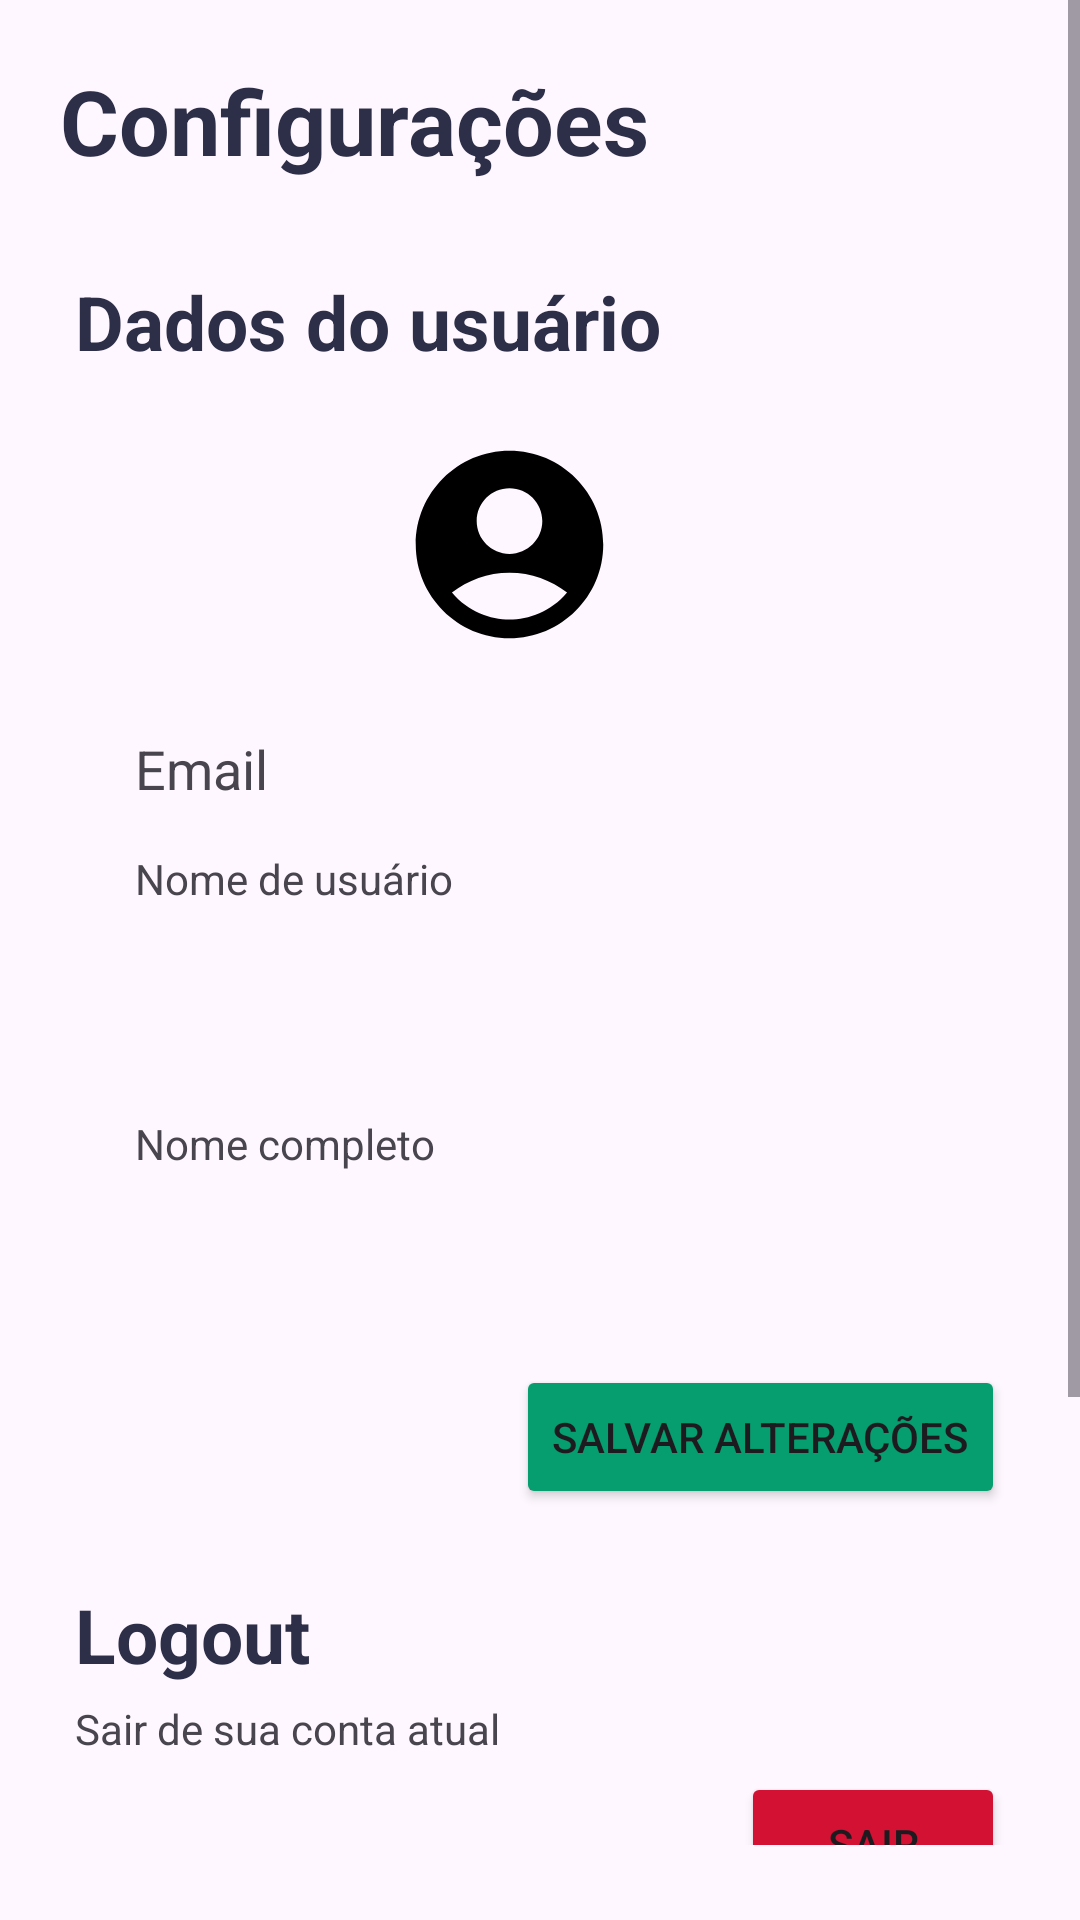

Write the Android layout XML for this screen, with the resource values it uses.
<!-- AndroidManifest.xml: application theme Theme.BairroRegister -->
<!-- res/layout/fragment_settings.xml -->
<?xml version="1.0" encoding="utf-8"?>
<FrameLayout xmlns:android="http://schemas.android.com/apk/res/android"
    xmlns:tools="http://schemas.android.com/tools"
    android:layout_width="match_parent"
    android:layout_height="match_parent"
    android:orientation="vertical"
    tools:context=".ui.fragments.user.SettingsFragment">

    <ScrollView
        android:layout_width="match_parent"
        android:layout_height="wrap_content"
        android:layout_marginBottom="25dp">

        <LinearLayout
            android:id="@+id/layout_settings"
            android:layout_width="match_parent"
            android:layout_height="wrap_content"
            android:layout_margin="0dp"
            android:fitsSystemWindows="true"
            android:gravity="center"
            android:orientation="vertical"
            android:padding="0dp"
            android:visibility="visible">

            <TextView
                android:id="@+id/title_settings"
                android:layout_width="match_parent"
                android:layout_height="wrap_content"
                android:layout_margin="20dp"
                android:text="Configurações"
                android:textColor="@color/tert_ebony_clay"
                android:textSize="30sp"
                android:textStyle="bold" />

            <LinearLayout
                android:id="@+id/layout_user_data"
                android:layout_width="match_parent"
                android:layout_height="wrap_content"
                android:layout_marginHorizontal="25dp"
                android:layout_marginTop="10dp"
                android:orientation="vertical">

                <TextView
                    android:layout_width="match_parent"
                    android:layout_height="wrap_content"
                    android:text="Dados do usuário"
                    android:textColor="@color/tert_ebony_clay"
                    android:textSize="25sp"
                    android:textStyle="bold" />

                <ImageView
                    android:layout_width="75dp"
                    android:layout_height="75dp"
                    android:layout_gravity="center"
                    android:layout_marginVertical="20dp"
                    android:layout_marginRight="10dp"
                    android:src="@drawable/baseline_account_circle_dark_24" />

                <TextView
                    android:id="@+id/text_email"
                    android:layout_width="match_parent"
                    android:layout_height="wrap_content"
                    android:layout_marginHorizontal="20dp"
                    android:layout_marginTop="5dp"
                    android:text="@string/email"
                    android:textSize="18sp" />

                <LinearLayout
                    android:layout_width="match_parent"
                    android:layout_height="wrap_content"
                    android:layout_marginHorizontal="20dp"
                    android:layout_marginTop="15dp"
                    android:orientation="vertical">

                    <TextView
                        android:layout_width="match_parent"
                        android:layout_height="wrap_content"
                        android:layout_marginBottom="10dp"
                        android:text="Nome de usuário" />

                    <EditText
                        android:id="@+id/edit_username"
                        android:layout_width="match_parent"
                        android:layout_height="wrap_content"
                        android:background="@drawable/style_rounded_edittext"
                        android:paddingHorizontal="20dp"
                        android:paddingVertical="10dp" />
                </LinearLayout>

                <LinearLayout
                    android:layout_width="match_parent"
                    android:layout_height="wrap_content"
                    android:layout_marginHorizontal="20dp"
                    android:layout_marginTop="15dp"
                    android:orientation="vertical">

                    <TextView
                        android:layout_width="match_parent"
                        android:layout_height="wrap_content"
                        android:layout_marginBottom="10dp"
                        android:text="Nome completo" />

                    <EditText
                        android:id="@+id/edit_fullname"
                        android:layout_width="match_parent"
                        android:layout_height="wrap_content"
                        android:background="@drawable/style_rounded_edittext"
                        android:paddingHorizontal="20dp"
                        android:paddingVertical="10dp" />
                </LinearLayout>

                <Button
                    android:id="@+id/button_update_user"
                    android:layout_width="wrap_content"
                    android:layout_height="wrap_content"
                    android:layout_gravity="right"
                    android:layout_marginTop="10dp"
                    android:backgroundTint="@color/main_green_haze"
                    android:text="Salvar alterações" />
            </LinearLayout>

            <LinearLayout
                android:id="@+id/layout_logout"
                android:layout_width="match_parent"
                android:layout_height="wrap_content"
                android:layout_marginHorizontal="25dp"
                android:layout_marginTop="25dp"
                android:orientation="vertical">

                <TextView
                    android:layout_width="match_parent"
                    android:layout_height="wrap_content"
                    android:text="Logout"
                    android:textColor="@color/tert_ebony_clay"
                    android:textSize="25sp"
                    android:textStyle="bold" />

                <TextView
                    android:layout_width="match_parent"
                    android:layout_height="wrap_content"
                    android:layout_marginVertical="5dp"
                    android:text="Sair de sua conta atual" />

                <Button
                    android:id="@+id/button_logout"
                    android:layout_width="wrap_content"
                    android:layout_height="wrap_content"
                    android:layout_gravity="right"
                    android:backgroundTint="@color/red"
                    android:text="Sair" />
            </LinearLayout>

            <LinearLayout
                android:id="@+id/layout_delete_account"
                android:layout_width="match_parent"
                android:layout_height="wrap_content"
                android:layout_marginHorizontal="25dp"
                android:layout_marginTop="30dp"
                android:orientation="vertical">

                <TextView
                    android:layout_width="match_parent"
                    android:layout_height="wrap_content"
                    android:text="Apagar Conta"
                    android:textColor="@color/tert_ebony_clay"
                    android:textSize="25sp"
                    android:textStyle="bold" />

                <TextView
                    android:layout_width="match_parent"
                    android:layout_height="wrap_content"
                    android:layout_marginVertical="5dp"
                    android:text="Essa ação apagará a conta do banco de dados. É irreverssivel, por isso deve ser tomada com cuidado!" />

                <Button
                    android:id="@+id/button_delete_account"
                    android:layout_width="wrap_content"
                    android:layout_height="wrap_content"
                    android:layout_gravity="right"
                    android:backgroundTint="@color/red"
                    android:text="Deletar" />
            </LinearLayout>
        </LinearLayout>
    </ScrollView>
</FrameLayout>
<!-- resources referenced by this layout -->
<resources>
  <color name="main_green_haze">#069e6e</color>
  <color name="red">#d21133</color>
  <color name="tert_ebony_clay">#2d2e47</color>
  <!-- drawable baseline_account_circle_dark_24 (drawable) -->
  <vector xmlns:android="http://schemas.android.com/apk/res/android" android:height="24dp" android:tint="#000000" android:viewportHeight="24" android:viewportWidth="24" android:width="24dp">
      <path android:fillColor="@android:color/white" android:pathData="M12,2C6.48,2 2,6.48 2,12s4.48,10 10,10s10,-4.48 10,-10S17.52,2 12,2zM12,6c1.93,0 3.5,1.57 3.5,3.5S13.93,13 12,13s-3.5,-1.57 -3.5,-3.5S10.07,6 12,6zM12,20c-2.03,0 -4.43,-0.82 -6.14,-2.88C7.55,15.8 9.68,15 12,15s4.45,0.8 6.14,2.12C16.43,19.18 14.03,20 12,20z"/>
  </vector>
  <string name="email" translatable="false">Email</string>
  <style name="Theme.BairroRegister" parent="Base.Theme.BairroRegister">
          <item name="colorPrimary">@color/main_green_haze</item>
          <item name="colorPrimaryDark">@color/tert_ebony_clay</item>
          <item name="colorButtonNormal">@color/main_green_haze</item>
          <item name="floatingActionButtonPrimaryStyle">@color/main_green_haze</item>
          <item name="android:navigationBarColor">@color/tert_ebony_clay</item>
      </style>
  <style name="Base.Theme.BairroRegister" parent="Theme.Material3.Light.NoActionBar">
          <item name="colorPrimary">@color/main_green_haze</item>
          <item name="colorPrimaryDark">@color/quat_caribbean_green</item>
          <item name="colorButtonNormal">@color/main_green_haze</item>
          <item name="floatingActionButtonPrimaryStyle">@color/main_green_haze</item>
          <item name="android:navigationBarColor">@color/tert_ebony_clay</item>
          
          
          
          
      </style>
  <color name="quat_caribbean_green">#00bab4</color>
</resources>
